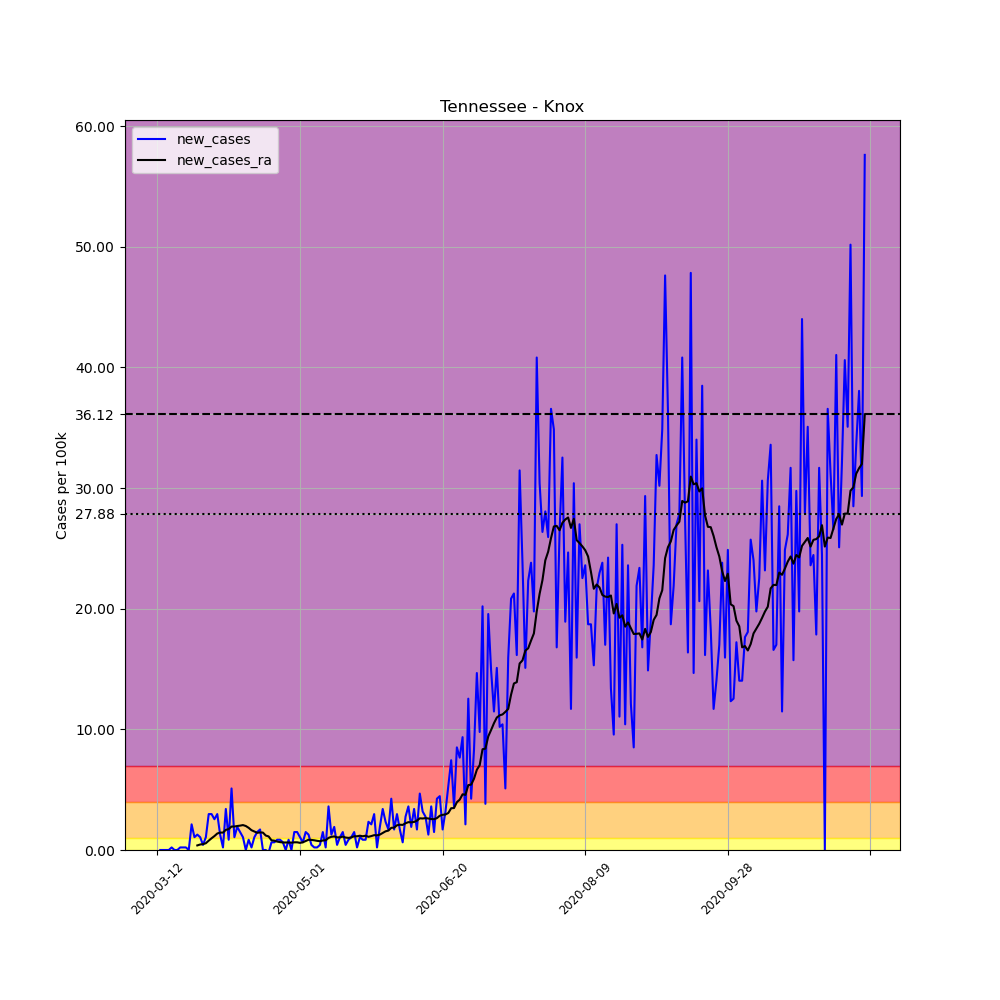

Data behind this chart, as committed beside it:
, date, county, state, fips, cases, deaths, COUNTY, STNAME, CTYNAME, POPESTIMATE2019, per_100k, new_cases, new_cases_ra
61600, 2020-03-12, Knox, Tennessee, 47093, 1, 0, 93, Tennessee, Knox, 470313, 0.2126, , 
61601, 2020-03-13, Knox, Tennessee, 47093, 1, 0, 93, Tennessee, Knox, 470313, 0.2126, 0.0, 
61602, 2020-03-14, Knox, Tennessee, 47093, 1, 0, 93, Tennessee, Knox, 470313, 0.2126, 0.0, 
61603, 2020-03-15, Knox, Tennessee, 47093, 1, 0, 93, Tennessee, Knox, 470313, 0.2126, 0.0, 
61604, 2020-03-16, Knox, Tennessee, 47093, 1, 0, 93, Tennessee, Knox, 470313, 0.2126, 0.0, 
61605, 2020-03-17, Knox, Tennessee, 47093, 2, 0, 93, Tennessee, Knox, 470313, 0.4252, 0.2126, 
61606, 2020-03-18, Knox, Tennessee, 47093, 2, 0, 93, Tennessee, Knox, 470313, 0.4252, 0.0, 
61607, 2020-03-19, Knox, Tennessee, 47093, 2, 0, 93, Tennessee, Knox, 470313, 0.4252, 0.0, 
61608, 2020-03-20, Knox, Tennessee, 47093, 3, 0, 93, Tennessee, Knox, 470313, 0.6379, 0.2126, 
61609, 2020-03-21, Knox, Tennessee, 47093, 4, 0, 93, Tennessee, Knox, 470313, 0.8505, 0.2126, 
61610, 2020-03-22, Knox, Tennessee, 47093, 5, 0, 93, Tennessee, Knox, 470313, 1.063, 0.2126, 
61611, 2020-03-23, Knox, Tennessee, 47093, 5, 0, 93, Tennessee, Knox, 470313, 1.063, 0.0, 
61612, 2020-03-24, Knox, Tennessee, 47093, 15, 0, 93, Tennessee, Knox, 470313, 3.189, 2.126, 
61613, 2020-03-25, Knox, Tennessee, 47093, 20, 0, 93, Tennessee, Knox, 470313, 4.252, 1.063, 
61614, 2020-03-26, Knox, Tennessee, 47093, 26, 0, 93, Tennessee, Knox, 470313, 5.528, 1.276, 0.3797
61615, 2020-03-27, Knox, Tennessee, 47093, 31, 0, 93, Tennessee, Knox, 470313, 6.591, 1.063, 0.4556
61616, 2020-03-28, Knox, Tennessee, 47093, 33, 0, 93, Tennessee, Knox, 470313, 7.017, 0.4252, 0.486
61617, 2020-03-29, Knox, Tennessee, 47093, 38, 0, 93, Tennessee, Knox, 470313, 8.08, 1.063, 0.5619
61618, 2020-03-30, Knox, Tennessee, 47093, 52, 0, 93, Tennessee, Knox, 470313, 11.06, 2.977, 0.7746
61619, 2020-03-31, Knox, Tennessee, 47093, 66, 1, 93, Tennessee, Knox, 470313, 14.03, 2.977, 0.972
61620, 2020-04-01, Knox, Tennessee, 47093, 78, 1, 93, Tennessee, Knox, 470313, 16.58, 2.551, 1.154
61621, 2020-04-02, Knox, Tennessee, 47093, 92, 1, 93, Tennessee, Knox, 470313, 19.56, 2.977, 1.367
61622, 2020-04-03, Knox, Tennessee, 47093, 98, 1, 93, Tennessee, Knox, 470313, 20.84, 1.276, 1.443
61623, 2020-04-04, Knox, Tennessee, 47093, 99, 1, 93, Tennessee, Knox, 470313, 21.05, 0.2126, 1.443
61624, 2020-04-05, Knox, Tennessee, 47093, 115, 1, 93, Tennessee, Knox, 470313, 24.45, 3.402, 1.671
61625, 2020-04-06, Knox, Tennessee, 47093, 119, 3, 93, Tennessee, Knox, 470313, 25.3, 0.8505, 1.731
61626, 2020-04-07, Knox, Tennessee, 47093, 143, 3, 93, Tennessee, Knox, 470313, 30.41, 5.103, 1.944
61627, 2020-04-08, Knox, Tennessee, 47093, 148, 3, 93, Tennessee, Knox, 470313, 31.47, 1.063, 1.944
61628, 2020-04-09, Knox, Tennessee, 47093, 157, 4, 93, Tennessee, Knox, 470313, 33.38, 1.914, 1.99
61629, 2020-04-10, Knox, Tennessee, 47093, 164, 4, 93, Tennessee, Knox, 470313, 34.87, 1.488, 2.02
61630, 2020-04-11, Knox, Tennessee, 47093, 169, 4, 93, Tennessee, Knox, 470313, 35.93, 1.063, 2.065
61631, 2020-04-12, Knox, Tennessee, 47093, 169, 4, 93, Tennessee, Knox, 470313, 35.93, 0.0, 1.99
61632, 2020-04-13, Knox, Tennessee, 47093, 173, 4, 93, Tennessee, Knox, 470313, 36.78, 0.8505, 1.838
61633, 2020-04-14, Knox, Tennessee, 47093, 174, 4, 93, Tennessee, Knox, 470313, 37, 0.2126, 1.64
61634, 2020-04-15, Knox, Tennessee, 47093, 179, 4, 93, Tennessee, Knox, 470313, 38.06, 1.063, 1.534
61635, 2020-04-16, Knox, Tennessee, 47093, 186, 4, 93, Tennessee, Knox, 470313, 39.55, 1.488, 1.428
61636, 2020-04-17, Knox, Tennessee, 47093, 194, 4, 93, Tennessee, Knox, 470313, 41.25, 1.701, 1.458
61637, 2020-04-18, Knox, Tennessee, 47093, 194, 4, 93, Tennessee, Knox, 470313, 41.25, 0.0, 1.443
61638, 2020-04-19, Knox, Tennessee, 47093, 194, 4, 93, Tennessee, Knox, 470313, 41.25, 0.0, 1.2
61639, 2020-04-20, Knox, Tennessee, 47093, 193, 4, 93, Tennessee, Knox, 470313, 41.04, -0.2126, 1.124
61640, 2020-04-21, Knox, Tennessee, 47093, 196, 4, 93, Tennessee, Knox, 470313, 41.67, 0.6379, 0.8049
61641, 2020-04-22, Knox, Tennessee, 47093, 199, 4, 93, Tennessee, Knox, 470313, 42.31, 0.6379, 0.7746
61642, 2020-04-23, Knox, Tennessee, 47093, 203, 4, 93, Tennessee, Knox, 470313, 43.16, 0.8505, 0.6986
61643, 2020-04-24, Knox, Tennessee, 47093, 207, 4, 93, Tennessee, Knox, 470313, 44.01, 0.8505, 0.6531
61644, 2020-04-25, Knox, Tennessee, 47093, 210, 4, 93, Tennessee, Knox, 470313, 44.65, 0.6379, 0.6227
61645, 2020-04-26, Knox, Tennessee, 47093, 210, 4, 93, Tennessee, Knox, 470313, 44.65, 0.0, 0.6227
61646, 2020-04-27, Knox, Tennessee, 47093, 214, 4, 93, Tennessee, Knox, 470313, 45.5, 0.8505, 0.6227
61647, 2020-04-28, Knox, Tennessee, 47093, 214, 5, 93, Tennessee, Knox, 470313, 45.5, 0.0, 0.6075
61648, 2020-04-29, Knox, Tennessee, 47093, 221, 5, 93, Tennessee, Knox, 470313, 46.99, 1.488, 0.6379
61649, 2020-04-30, Knox, Tennessee, 47093, 228, 5, 93, Tennessee, Knox, 470313, 48.48, 1.488, 0.6379
61650, 2020-05-01, Knox, Tennessee, 47093, 233, 5, 93, Tennessee, Knox, 470313, 49.54, 1.063, 0.5923
61651, 2020-05-02, Knox, Tennessee, 47093, 236, 5, 93, Tennessee, Knox, 470313, 50.18, 0.6379, 0.6379
61652, 2020-05-03, Knox, Tennessee, 47093, 243, 5, 93, Tennessee, Knox, 470313, 51.67, 1.488, 0.7442
61653, 2020-05-04, Knox, Tennessee, 47093, 249, 5, 93, Tennessee, Knox, 470313, 52.94, 1.276, 0.8505
61654, 2020-05-05, Knox, Tennessee, 47093, 251, 5, 93, Tennessee, Knox, 470313, 53.37, 0.4252, 0.8353
61655, 2020-05-06, Knox, Tennessee, 47093, 252, 5, 93, Tennessee, Knox, 470313, 53.58, 0.2126, 0.8049
61656, 2020-05-07, Knox, Tennessee, 47093, 253, 5, 93, Tennessee, Knox, 470313, 53.79, 0.2126, 0.7594
61657, 2020-05-08, Knox, Tennessee, 47093, 255, 5, 93, Tennessee, Knox, 470313, 54.22, 0.4252, 0.729
61658, 2020-05-09, Knox, Tennessee, 47093, 262, 5, 93, Tennessee, Knox, 470313, 55.71, 1.488, 0.7897
61659, 2020-05-10, Knox, Tennessee, 47093, 263, 5, 93, Tennessee, Knox, 470313, 55.92, 0.2126, 0.8049
... 189 more rows
